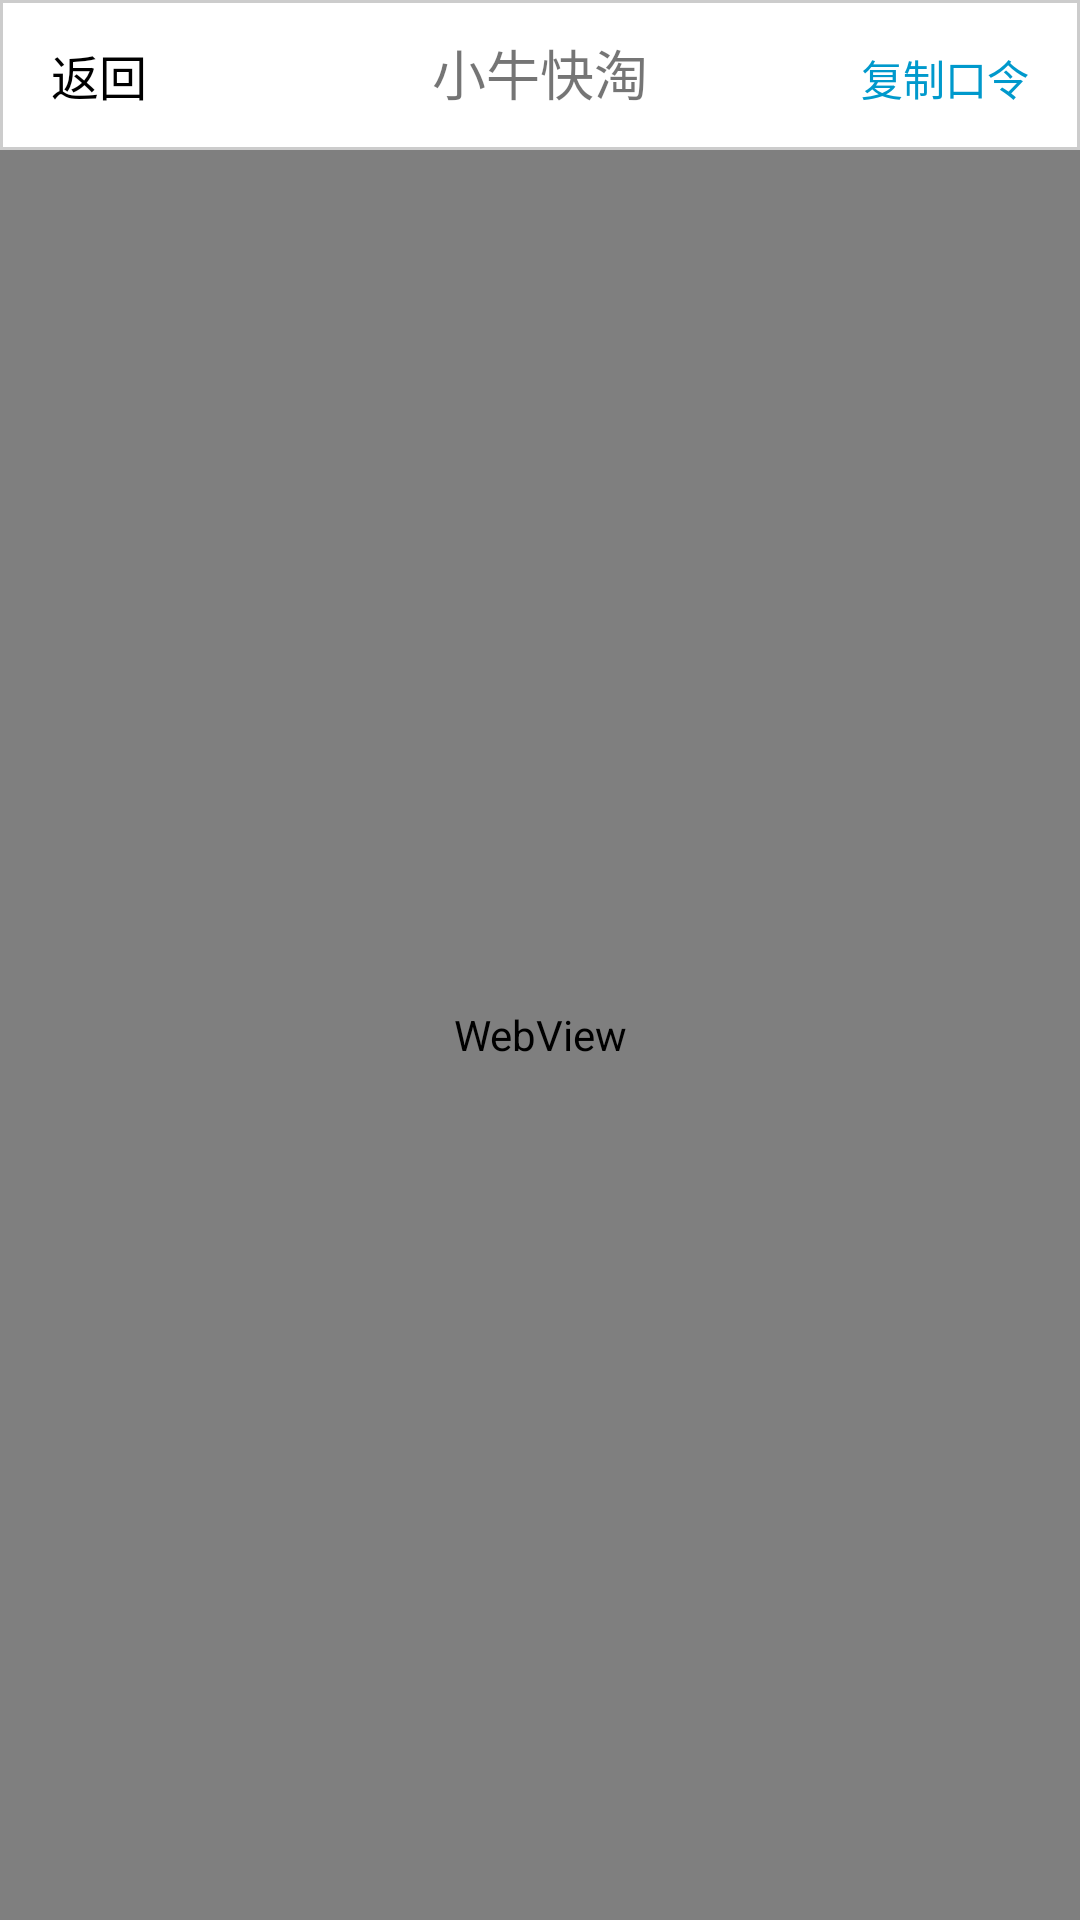

Reconstruct the res/layout file that produces this screen, plus the resources it refers to.
<!-- AndroidManifest.xml: application theme AppTheme -->
<!-- res/layout/shop_layout_kuaitao.xml -->
<?xml version="1.0" encoding="utf-8"?>
<LinearLayout xmlns:android="http://schemas.android.com/apk/res/android"
    android:layout_width="match_parent"
    android:layout_height="match_parent"
    android:orientation="vertical">


    <LinearLayout
        android:layout_width="match_parent"
        android:layout_height="wrap_content"
        android:background="@drawable/customborder0"
        android:orientation="horizontal">

        <Button
            android:id="@+id/shop_kuaitao_bt_back"
            style="@style/TextAppearance.Widget.AppCompat.Toolbar.Subtitle"
            android:layout_width="wrap_content"
            android:layout_height="wrap_content"
            android:background="?attr/selectableItemBackground"
            android:drawableLeft="@drawable/ic_navi_back"
            android:drawablePadding="8dp"
            android:gravity="center_vertical"
            android:paddingLeft="16dp"
            android:paddingRight="16dp"
            android:text="返回"
            android:textAllCaps="true"
            android:textColor="@android:color/black" />

        <TextView
            android:id="@+id/shop_kuaitao_title"
            android:layout_width="wrap_content"
            android:layout_height="wrap_content"
            android:layout_weight="0.79"
            android:text="小牛快淘"
            android:textAlignment="center"
            android:textSize="18sp" />

        <Button
            android:id="@+id/shop_kuaitao_bt_copy_token"
            android:layout_width="wrap_content"
            android:layout_height="wrap_content"
            android:background="@android:color/transparent"
            android:text="复制口令"
            android:textColor="@android:color/holo_blue_dark" />
    </LinearLayout>

    <WebView
        android:id="@+id/webview_taobao_kuaitao"
        android:layout_width="match_parent"
        android:layout_height="match_parent" />
</LinearLayout>
<!-- resources referenced by this layout -->
<resources>
  <!-- drawable customborder0 (drawable) -->
  <?xml version="1.0" encoding="UTF-8"?>
  <shape xmlns:android="http://schemas.android.com/apk/res/android"
      android:shape="rectangle">
      <corners android:radius="0dp" />
      <padding
          android:bottom="1dp"
          android:left="1dp"
          android:right="1dp"
          android:top="1dp" />
      <stroke
          android:width="1dp"
          android:color="#CCCCCC" />
  </shape>
  <style name="AppTheme" parent="Theme.AppCompat.Light.DarkActionBar">
          
          <item name="colorPrimary">@android:color/holo_blue_bright</item>
          <item name="colorPrimaryDark">@android:color/background_dark</item>
          <item name="colorAccent">@android:color/background_dark</item>
          <item name="windowActionBar">false</item>
          <item name="windowNoTitle">true</item>
          <item name="android:colorForeground">@android:color/holo_blue_light</item>
          <item name="android:colorBackground">@android:color/background_light</item>
          <item name="android:textColorPrimary">@android:color/black</item>
          <item name="android:textColorPrimaryInverse">@android:color/black</item>
      </style>
</resources>
